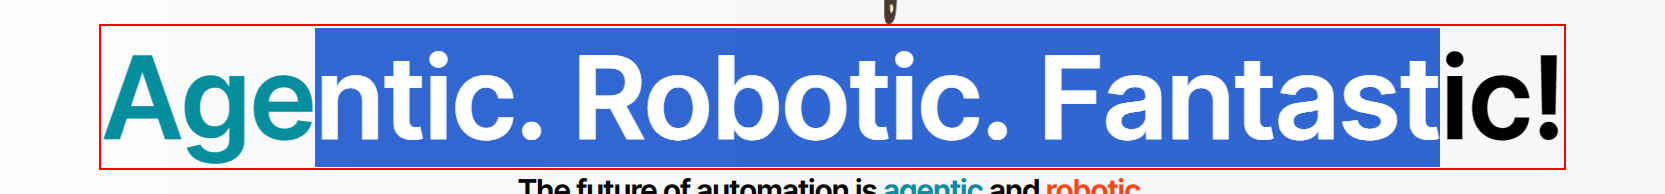
Workflow: Main

Step 1: screenshot-of of the grouping 'Agentic. Robotic. Fantastic!' in window 'UiPath automation platform: drive AI transformation with agentic*' (msedge.exe)
